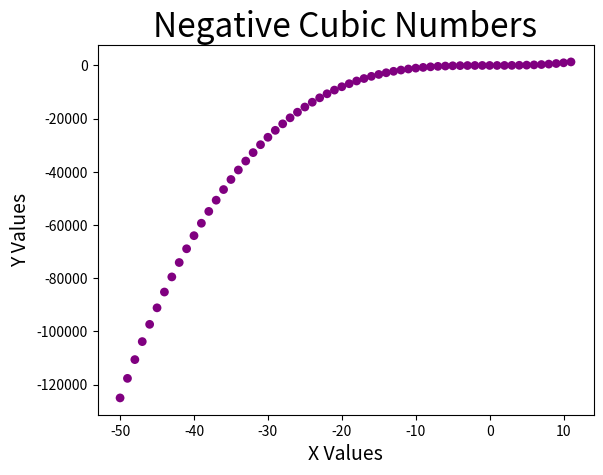

Generate this figure with matplotlib: (Note: this script raises an exception after producing the figure.)
#!/usr/bin/python3

# Negative cubic numbers

import matplotlib.pyplot as plt

x = list(range(-50,12))
y = []

for get_y in x:
    y_value = y.append(get_y**3)

plt.scatter(x, y, s=40, edgecolor='none', c='purple')
plt.title("Negative Cubic Numbers", fontsize=24)
plt.xlabel("X Values", fontsize=14)
plt.ylabel("Y Values", fontsize=14)
plt.tick_params(axis='both', labelsize=10)

# Saving the image
plt.savefig('plot_images/negCubic_numbers.png',
        bbox_inches='tight')

plt.show()
